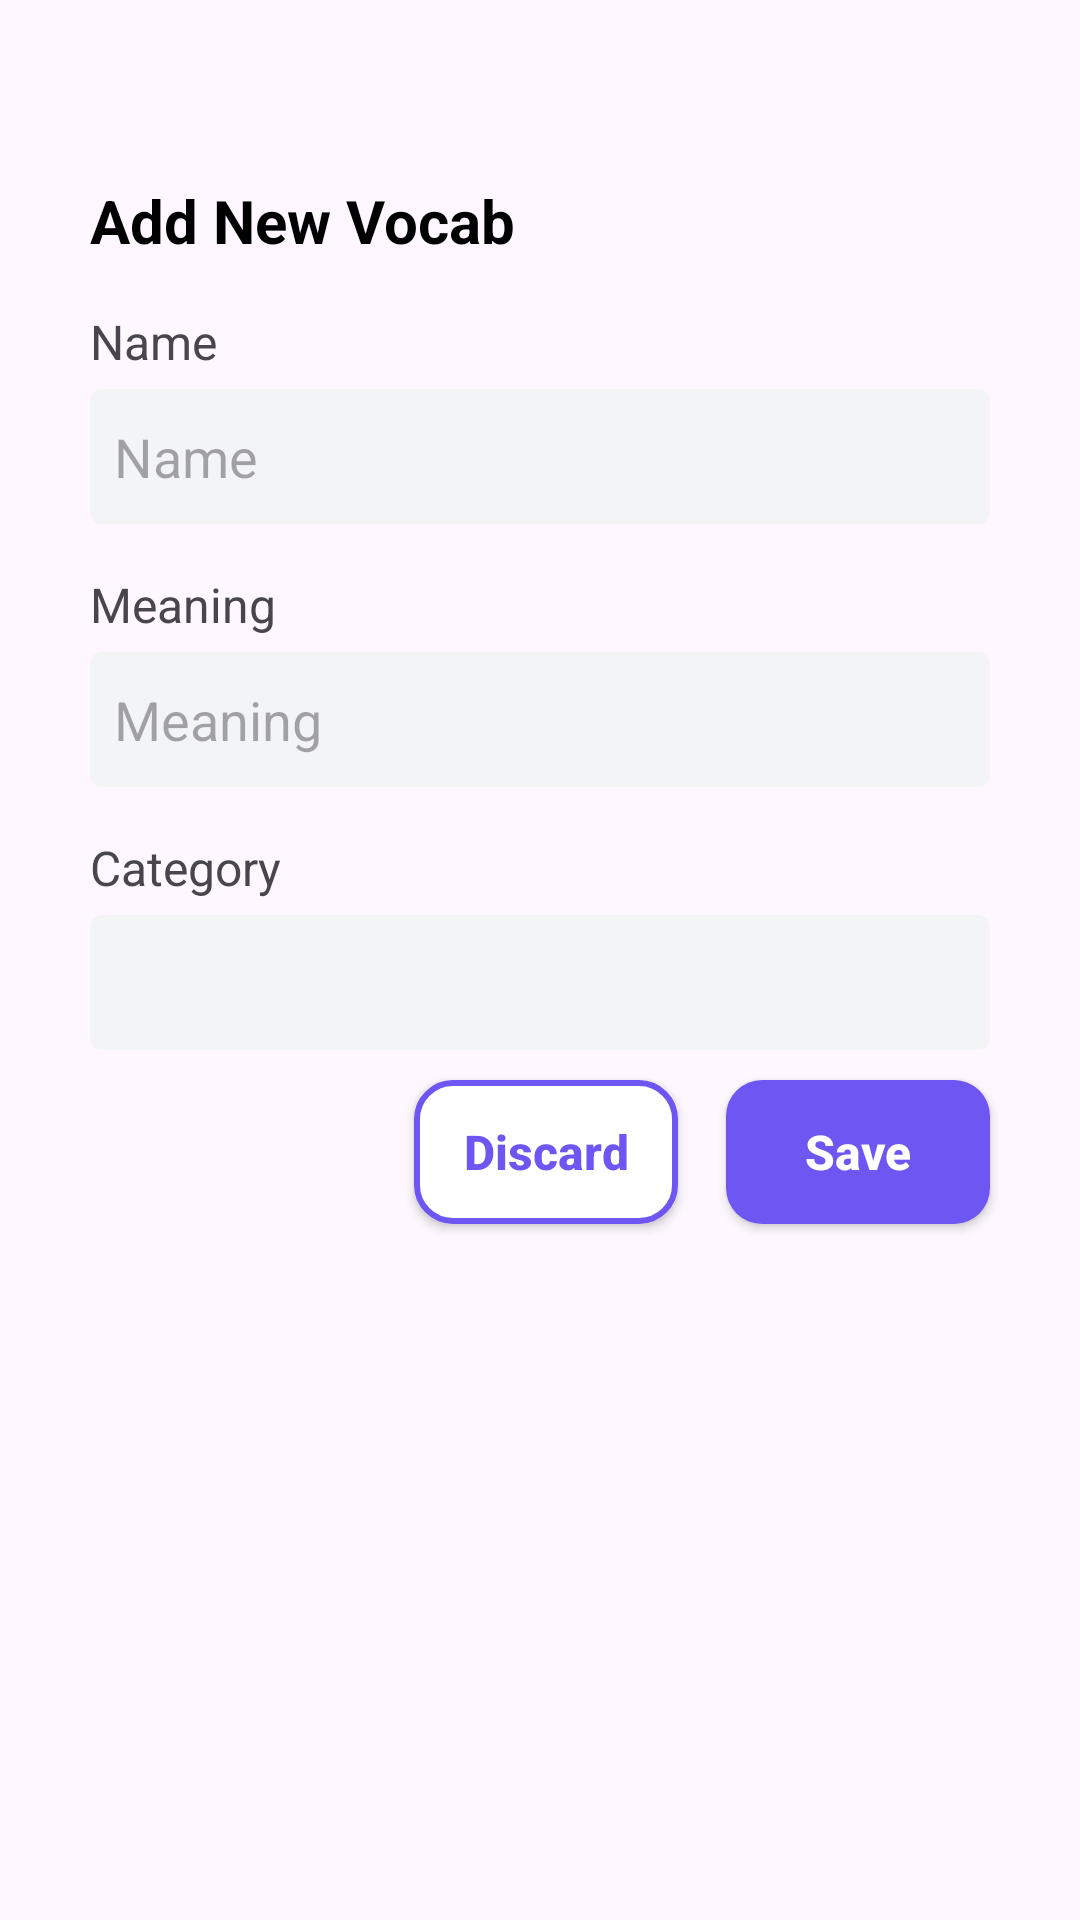

The Android layout XML behind this screen, and the referenced resources:
<!-- AndroidManifest.xml: application theme Theme.VocabularyENGApplication -->
<!-- res/layout/activity_add.xml -->
<?xml version="1.0" encoding="utf-8"?>
<androidx.constraintlayout.widget.ConstraintLayout xmlns:android="http://schemas.android.com/apk/res/android"
    xmlns:app="http://schemas.android.com/apk/res-auto"
    xmlns:tools="http://schemas.android.com/tools"
    android:id="@+id/main"
    android:layout_width="match_parent"
    android:layout_height="match_parent"
    tools:context=".AddActivity">
    <androidx.appcompat.widget.AppCompatTextView
        android:id="@+id/tv_title"
        android:layout_width="wrap_content"
        android:layout_height="wrap_content"
        android:text="@string/txt_add_new_vocab"
        android:layout_marginStart="30dp"
        android:layout_marginTop="60dp"
        android:textStyle="bold"
        android:textSize="20sp"
        android:textColor="@color/black"
        app:layout_constraintStart_toStartOf="parent"
        app:layout_constraintTop_toTopOf="parent"
        />
    <androidx.appcompat.widget.AppCompatTextView
        android:id="@+id/tv_title_name"
        android:layout_width="wrap_content"
        android:layout_height="wrap_content"
        android:text="@string/txt_name"
        android:textSize="16sp"
        android:layout_marginTop="16dp"
        app:layout_constraintTop_toBottomOf="@id/tv_title"
        app:layout_constraintStart_toStartOf="@id/tv_title"
        />
    <androidx.appcompat.widget.AppCompatEditText
        android:id="@+id/et_name"
        android:layout_width="0dp"
        android:layout_height="45dp"
        android:imeOptions="actionGo"
        android:hint="@string/txt_name"
        android:maxLines="1"
        android:paddingHorizontal="8dp"
        android:layout_marginEnd="30dp"
        android:layout_marginTop="5dp"
        android:background="@drawable/bg_edit_text"
        app:layout_constraintStart_toStartOf="@id/tv_title"
        app:layout_constraintEnd_toEndOf="parent"
        app:layout_constraintTop_toBottomOf="@id/tv_title_name"
        />
    <androidx.appcompat.widget.AppCompatTextView
        android:id="@+id/tv_title_meaning"
        android:layout_width="wrap_content"
        android:layout_height="wrap_content"
        android:text="@string/txt_meaning"
        android:textSize="16sp"
        android:layout_marginTop="16dp"
        app:layout_constraintTop_toBottomOf="@id/et_name"
        app:layout_constraintStart_toStartOf="@id/tv_title"
        />
    <androidx.appcompat.widget.AppCompatEditText
        android:id="@+id/et_meaning"
        android:layout_width="0dp"
        android:layout_height="45dp"
        android:imeOptions="actionGo"
        android:hint="@string/txt_meaning"
        android:maxLines="1"
        android:paddingHorizontal="8dp"
        android:layout_marginEnd="30dp"
        android:layout_marginTop="5dp"
        android:background="@drawable/bg_edit_text"
        app:layout_constraintStart_toStartOf="@id/tv_title"
        app:layout_constraintEnd_toEndOf="parent"
        app:layout_constraintTop_toBottomOf="@id/tv_title_meaning"
        />
    <androidx.appcompat.widget.AppCompatTextView
        android:id="@+id/tv_title_category"
        android:layout_width="wrap_content"
        android:layout_height="wrap_content"
        android:text="@string/txt_category"
        android:textSize="16sp"
        android:layout_marginTop="16dp"
        app:layout_constraintTop_toBottomOf="@id/et_meaning"
        app:layout_constraintStart_toStartOf="@id/tv_title"
        />
    <androidx.appcompat.widget.AppCompatSpinner
        android:id="@+id/spinner_category"
        android:layout_width="0dp"
        android:layout_height="45dp"
        android:layout_marginTop="5dp"
        android:layout_marginEnd="30dp"
        android:paddingHorizontal="8dp"
        android:textAlignment="textStart"
        android:textSize="16sp"
        android:background="@drawable/bg_edit_text"
        app:layout_constraintTop_toBottomOf="@id/tv_title_category"
        app:layout_constraintStart_toStartOf="@id/tv_title"
        app:layout_constraintEnd_toEndOf="parent"
        />
    <androidx.appcompat.widget.AppCompatButton
        android:id="@+id/btn_save"
        android:layout_width="wrap_content"
        android:layout_height="wrap_content"
        android:text="@string/txt_save"
        android:textColor="@color/white"
        android:textSize="16sp"
        android:textStyle="bold"
        android:textAllCaps="false"
        android:layout_marginTop="10dp"
        android:background="@drawable/bg_button_start"
        app:layout_constraintEnd_toEndOf="@id/spinner_category"
        app:layout_constraintTop_toBottomOf="@id/spinner_category"
        />
    <androidx.appcompat.widget.AppCompatButton
        android:id="@+id/btn_discard"
        android:layout_width="wrap_content"
        android:layout_height="wrap_content"
        android:text="@string/txt_discard"
        android:textColor="@color/colorBackgroundStartButton"
        android:textStyle="bold"
        android:textSize="16sp"
        android:textAllCaps="false"
        android:layout_marginEnd="16dp"
        android:layout_marginTop="10dp"
        android:background="@drawable/bg_outline_light"
        app:layout_constraintEnd_toStartOf="@id/btn_save"
        app:layout_constraintTop_toBottomOf="@id/spinner_category"
        app:layout_constraintBottom_toBottomOf="@id/btn_save"
        />
</androidx.constraintlayout.widget.ConstraintLayout>
<!-- resources referenced by this layout -->
<resources>
  <color name="black">#FF000000</color>
  <color name="colorBackgroundStartButton">#6D56F2</color>
  <color name="white">#FFFFFFFF</color>
  <!-- drawable bg_button_start (drawable) -->
  <?xml version="1.0" encoding="utf-8"?>
  <shape xmlns:android="http://schemas.android.com/apk/res/android"
      android:shape="rectangle">
      <solid android:color="@color/colorBackgroundStartButton"/>
      <corners android:radius="12dp"/>
  
  </shape>
  <!-- drawable bg_edit_text (drawable) -->
  <?xml version="1.0" encoding="utf-8"?>
  <shape xmlns:android="http://schemas.android.com/apk/res/android"
      android:shape="rectangle">
      <solid android:color="@color/colorBackgroundEditText"/>
      <corners android:radius="4dp"/>
  
  </shape>
  <!-- drawable bg_outline_light (drawable) -->
  <?xml version="1.0" encoding="utf-8"?>
  <shape xmlns:android="http://schemas.android.com/apk/res/android" android:shape="rectangle">
      <solid android:color="@color/white"/>
      <stroke android:width="2dp" android:color="@color/colorBackgroundStartButton"/>
      <corners android:radius="12dp"/>
  
  </shape>
  <string name="txt_add_new_vocab">Add New Vocab</string>
  <string name="txt_category">Category</string>
  <string name="txt_discard">Discard</string>
  <string name="txt_meaning">Meaning</string>
  <string name="txt_name">Name</string>
  <string name="txt_save">Save</string>
  <style name="Theme.VocabularyENGApplication" parent="Base.Theme.VocabularyENGApplication" />
  <color name="colorBackgroundEditText">#F3F4F6</color>
  <style name="Base.Theme.VocabularyENGApplication" parent="Theme.Material3.DayNight.NoActionBar">
          
          
      </style>
</resources>
